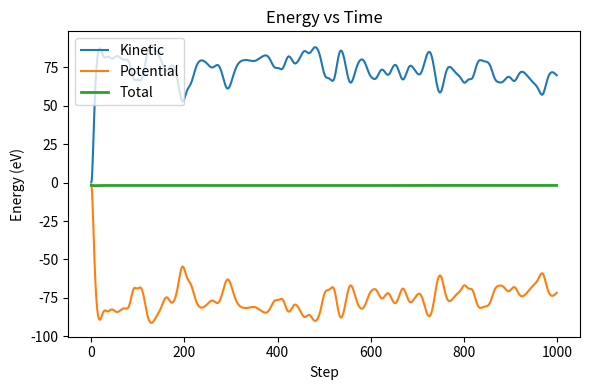
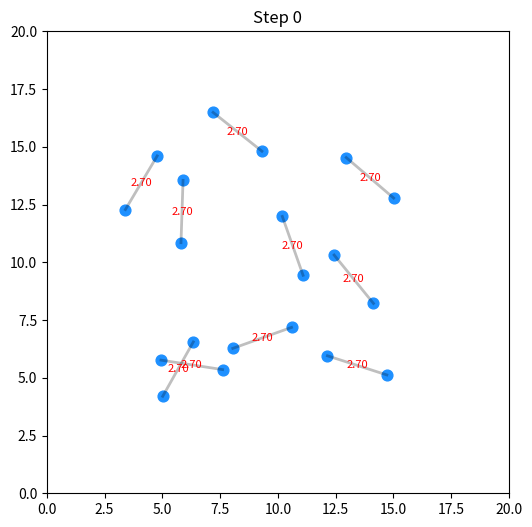

These figures' Python source, in order:
import numpy as np
import matplotlib.pyplot as plt
from matplotlib.animation import FuncAnimation

# ---------------- Morse potential ----------------
def morse_potential(r, D, a, r_e):
    return D * (1 - np.exp(-a * (r - r_e)))**2 - D

def morse_force(r, D, a, r_e):
    exp_term = np.exp(-a * (r - r_e))
    return -2 * a * D * (1 - exp_term) * exp_term

# ---------------- Periodic boundary ----------------
def minimum_image(rij, box_size):
    return rij - box_size * np.round(rij / box_size)

# ---------------- Initialize dimers ----------------
def initialize_dimers(num_dimers, box_size, r0, temperature=0.01, seed=42):
    rng = np.random.default_rng(seed)
    positions = []
    velocities = []

    for d in range(num_dimers):
        center = rng.uniform(0.2*box_size, 0.8*box_size, size=2)
        theta = rng.uniform(0, 2*np.pi)
        bond_vec = np.array([np.cos(theta), np.sin(theta)]) * (r0/2)
        pos1 = (center - bond_vec) % box_size
        pos2 = (center + bond_vec) % box_size
        positions.append(pos1)
        positions.append(pos2)

        v1 = rng.normal(0, np.sqrt(temperature), size=2)
        v2 = rng.normal(0, np.sqrt(temperature), size=2)
        velocities.append(v1)
        velocities.append(v2)

    positions = np.array(positions)
    velocities = np.array(velocities)
    velocities -= np.mean(velocities, axis=0)  # remove net drift
    return positions, velocities

# ---------------- Forces ----------------
def compute_forces(positions, box_size, D, a, r_e):
    N = len(positions)
    forces = np.zeros_like(positions)
    potential_energy = 0.0
    for i in range(N):
        for j in range(i+1,N):
            rij = minimum_image(positions[i]-positions[j], box_size)
            r = np.linalg.norm(rij)
            if r < box_size/2:
                f = morse_force(r, D, a, r_e)
                fij = f * rij / r
                forces[i] += fij
                forces[j] -= fij
                potential_energy += morse_potential(r, D, a, r_e)
    return forces, potential_energy

# ---------------- Velocity-Verlet ----------------
def velocity_verlet(positions, velocities, box_size, D, a, r_e, dt, steps):
    N = len(positions)
    traj = np.zeros((steps, N, 2))
    energies = np.zeros((steps, 3))

    forces, pe = compute_forces(positions, box_size, D, a, r_e)

    for step in range(steps):
        if step % 100 == 0:
            print('Step ',step,' of ',steps)
        traj[step] = positions
        ke = 0.5 * np.sum(velocities**2)
        energies[step] = [ke, pe, ke + pe]

        positions = positions + velocities*dt + 0.5*forces*dt**2
        positions %= box_size

        new_forces, pe = compute_forces(positions, box_size, D, a, r_e)
        velocities += 0.5*(forces + new_forces)*dt
        forces = new_forces

    return traj, energies

# ---------------- Simulation parameters ----------------
params = {"D": 2.40, "a": 1.0, "r_e": 2.7}
#params = {"D": 1.0, "a": 1.0, "r_e": 1.0}
num_dimers = 10
N = num_dimers*2
box_size = 20.0
dt = 0.01
steps = 1000

# Initialize positions and velocities
positions, velocities = initialize_dimers(num_dimers, box_size, r0=params["r_e"])
traj, energies = velocity_verlet(positions, velocities, box_size,
                                 params["D"], params["a"], params["r_e"],
                                 dt, steps)

# ---------------- Energy plot ----------------
plt.figure(figsize=(6,4))
plt.plot(energies[:,0], label="Kinetic")
plt.plot(energies[:,1], label="Potential")
plt.plot(energies[:,2], label="Total", lw=2)
plt.title("Energy vs Time")
plt.xlabel("Step")
plt.ylabel("Energy (eV)")
plt.legend()
plt.tight_layout()
plt.show()

# ---------------- Animation ----------------
r_break = 4.0  # bond break distance
r_form = 2.0   # bond formation distance

# Initialize bond list with starting dimers
bond_list = [(2*d, 2*d+1) for d in range(num_dimers)]

fig, ax = plt.subplots(figsize=(6,6))
ax.set_xlim(0, box_size)
ax.set_ylim(0, box_size)
ax.set_aspect("equal")

scat = ax.scatter(traj[0,:,0], traj[0,:,1], s=60, c='dodgerblue')
bond_lines = []
bond_texts = []

def update(frame):
    global bond_list
    scat.set_offsets(traj[frame])

    # Clear old visuals
    for txt in bond_texts:
        txt.remove()
    bond_texts.clear()
    for line in bond_lines:
        line.remove()
    bond_lines.clear()

    # Compute pairwise distances
    N_atoms = len(traj[frame])
    distances = np.zeros((N_atoms,N_atoms))
    for i in range(N_atoms):
        for j in range(i+1,N_atoms):
            rij = minimum_image(traj[frame,i] - traj[frame,j], box_size)
            distances[i,j] = distances[j,i] = np.linalg.norm(rij)

    # Step 1: Remove bonds longer than r_break
    bond_list = [ (i,j) for (i,j) in bond_list if distances[i,j] <= r_break ]

    # Step 2: Track bonded atoms
    bonded_atoms = set([atom for bond in bond_list for atom in bond])

    # Step 3: Form new bonds if possible
    potential_pairs = []
    for i in range(N_atoms):
        if i in bonded_atoms: continue
        for j in range(i+1, N_atoms):
            if j in bonded_atoms: continue
            if distances[i,j] <= r_form:
                potential_pairs.append((distances[i,j], i, j))
    potential_pairs.sort()  # closest first
    for d, i, j in potential_pairs:
        if i not in bonded_atoms and j not in bonded_atoms:
            bond_list.append((i,j))
            bonded_atoms.update([i,j])

    # Step 4: Draw bonds
    for (i,j) in bond_list:
        ri = traj[frame,i]
        rj = traj[frame,j]
        rij = minimum_image(ri - rj, box_size)
        r = np.linalg.norm(rij)
        cross = np.abs(rij) > box_size/2
        color = 'b' if np.any(cross) else 'k'

        start = ri
        end = (ri - rij) % box_size
        line, = ax.plot([start[0], end[0]], [start[1], end[1]], color=color, lw=2,alpha=0.25)
        bond_lines.append(line)

        mid = (ri - 0.5*rij) % box_size
        txt = ax.text(mid[0], mid[1], f"{r:.2f}", color='red', fontsize=8,
                      ha='center', va='center')
        bond_texts.append(txt)

    ax.set_title(f"Step {frame}")
    return [scat, *bond_lines, *bond_texts]

anim = FuncAnimation(fig, update, frames=range(0, steps, 10),
                     interval=30, blit=True)
plt.show()

# To save:
# anim.save("al_dimers_dynamic_bonds.mp4", writer="ffmpeg", fps=30)
